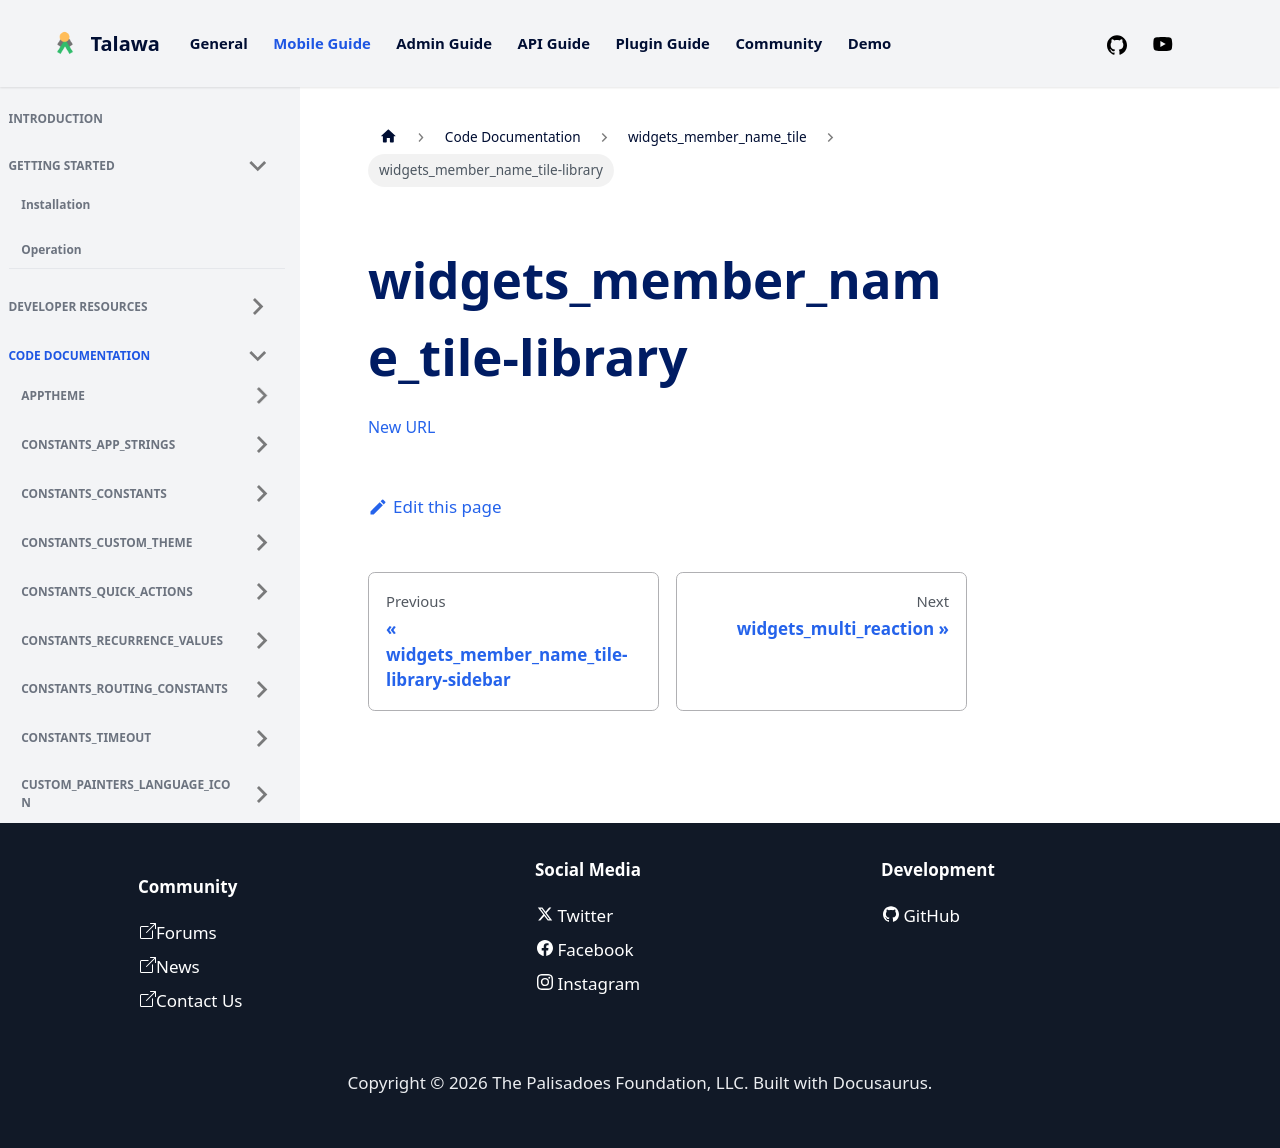

repository: PalisadoesFoundation/talawa · page: docs/auto-docs/widgets_member_name_tile/widgets_member_name_tile-library/index.html · generator: docusaurus

[New URL](../widgets_member_name_tile/)
